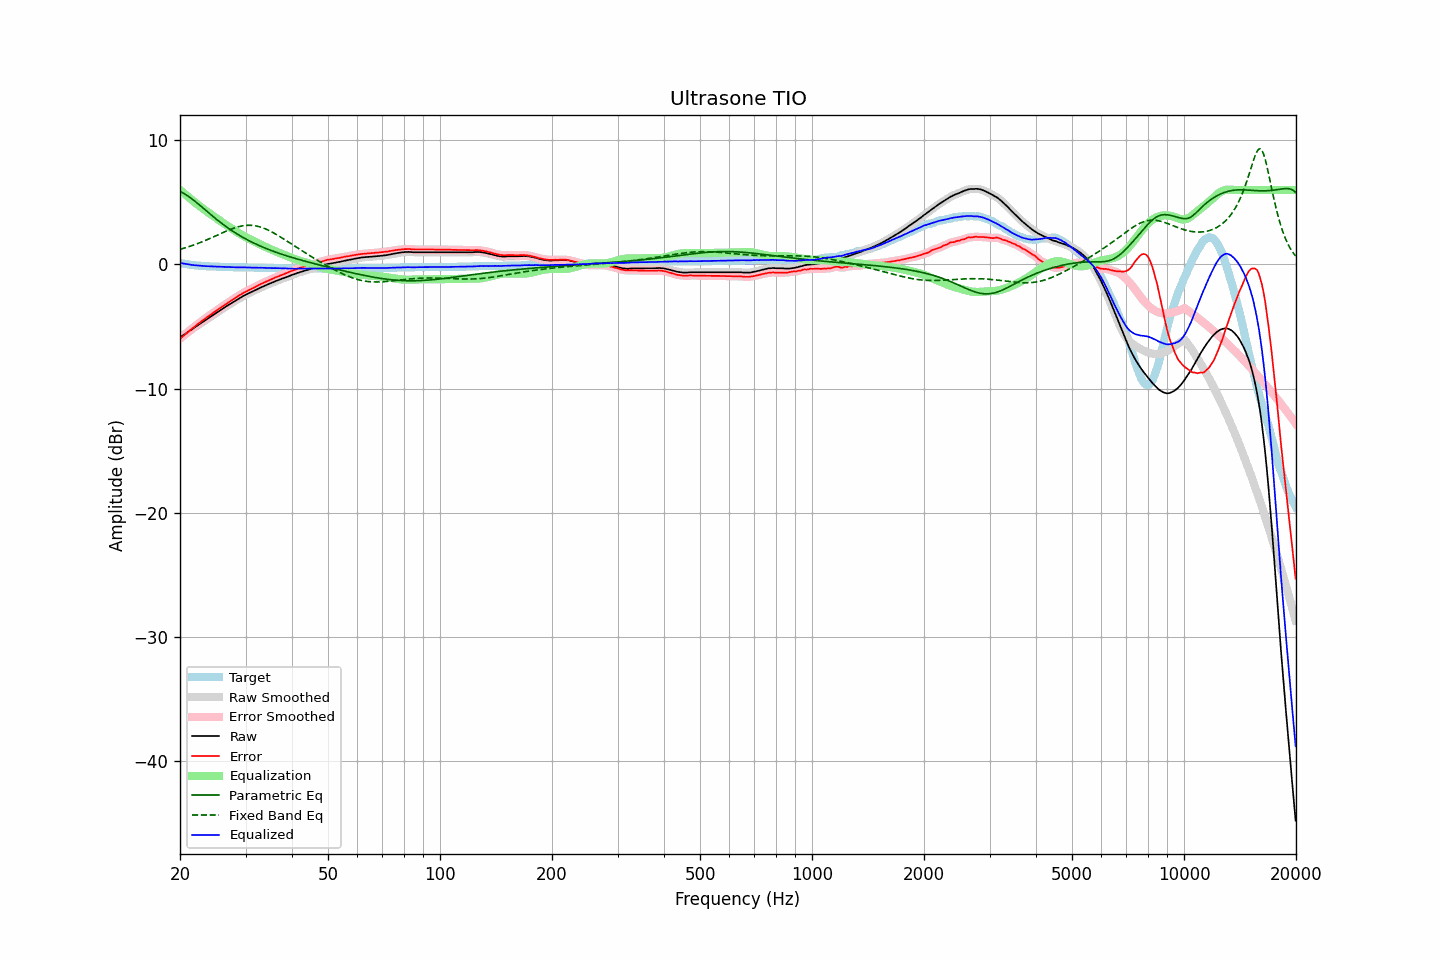

The file beside this chart, header and first rows:
frequency, raw, error, smoothed, error_smoothed, equalization, parametric_eq, fixed_band_eq, equalized_raw, equalized_smoothed, target
20.00, -5.88, -6.00, -5.88, -5.99, 5.99, 5.87, 1.21, 0.11, 0.12, 0.12
20.20, -5.79, -5.88, -5.79, -5.88, 5.88, 5.81, 1.25, 0.09, 0.09, 0.09
20.40, -5.70, -5.77, -5.71, -5.77, 5.77, 5.74, 1.29, 0.07, 0.07, 0.07
20.61, -5.62, -5.67, -5.62, -5.66, 5.66, 5.67, 1.33, 0.04, 0.04, 0.05
20.81, -5.53, -5.56, -5.53, -5.56, 5.55, 5.59, 1.37, 0.02, 0.02, 0.03
21.02, -5.44, -5.45, -5.44, -5.45, 5.45, 5.50, 1.41, 0.00, 0.00, 0.01
21.23, -5.35, -5.34, -5.35, -5.34, 5.34, 5.41, 1.45, -0.01, -0.02, -0.01
21.44, -5.27, -5.24, -5.27, -5.23, 5.23, 5.32, 1.49, -0.04, -0.03, -0.03
21.66, -5.18, -5.13, -5.18, -5.13, 5.13, 5.22, 1.54, -0.05, -0.05, -0.05
21.87, -5.09, -5.03, -5.09, -5.02, 5.02, 5.12, 1.58, -0.07, -0.07, -0.06
22.09, -5.00, -4.92, -5.00, -4.92, 4.92, 5.01, 1.63, -0.08, -0.08, -0.08
22.31, -4.91, -4.82, -4.91, -4.82, 4.82, 4.91, 1.68, -0.09, -0.09, -0.09
22.54, -4.82, -4.72, -4.82, -4.72, 4.72, 4.80, 1.73, -0.11, -0.10, -0.10
22.76, -4.73, -4.62, -4.73, -4.62, 4.62, 4.69, 1.78, -0.11, -0.11, -0.11
22.99, -4.64, -4.52, -4.64, -4.52, 4.52, 4.58, 1.83, -0.12, -0.13, -0.12
23.22, -4.56, -4.43, -4.56, -4.42, 4.42, 4.47, 1.89, -0.14, -0.13, -0.13
23.45, -4.47, -4.33, -4.47, -4.33, 4.33, 4.36, 1.94, -0.14, -0.14, -0.14
23.69, -4.38, -4.23, -4.38, -4.23, 4.24, 4.25, 2.00, -0.15, -0.15, -0.15
23.92, -4.30, -4.15, -4.30, -4.14, 4.14, 4.14, 2.05, -0.16, -0.16, -0.15
24.16, -4.21, -4.05, -4.21, -4.05, 4.05, 4.03, 2.11, -0.16, -0.16, -0.16
24.40, -4.13, -3.97, -4.13, -3.96, 3.96, 3.92, 2.17, -0.17, -0.17, -0.16
24.65, -4.04, -3.87, -4.04, -3.87, 3.87, 3.81, 2.23, -0.17, -0.17, -0.17
24.89, -3.96, -3.79, -3.96, -3.78, 3.78, 3.71, 2.29, -0.18, -0.18, -0.17
25.14, -3.87, -3.69, -3.87, -3.69, 3.69, 3.60, 2.35, -0.18, -0.18, -0.18
25.39, -3.78, -3.60, -3.78, -3.60, 3.60, 3.50, 2.40, -0.18, -0.19, -0.18
25.65, -3.70, -3.51, -3.70, -3.51, 3.51, 3.40, 2.46, -0.19, -0.19, -0.19
25.91, -3.61, -3.42, -3.62, -3.42, 3.42, 3.30, 2.52, -0.19, -0.20, -0.19
26.16, -3.53, -3.33, -3.53, -3.33, 3.33, 3.20, 2.58, -0.20, -0.20, -0.20
26.43, -3.45, -3.25, -3.45, -3.24, 3.24, 3.11, 2.64, -0.21, -0.21, -0.20
26.69, -3.36, -3.15, -3.37, -3.15, 3.15, 3.01, 2.69, -0.21, -0.21, -0.21
26.96, -3.28, -3.07, -3.28, -3.07, 3.07, 2.92, 2.75, -0.21, -0.21, -0.21
27.23, -3.20, -2.99, -3.20, -2.98, 2.98, 2.83, 2.80, -0.22, -0.22, -0.21
27.50, -3.12, -2.90, -3.12, -2.90, 2.90, 2.74, 2.85, -0.22, -0.22, -0.22
27.77, -3.04, -2.82, -3.04, -2.81, 2.81, 2.66, 2.90, -0.23, -0.23, -0.22
28.05, -2.96, -2.73, -2.96, -2.73, 2.73, 2.57, 2.94, -0.23, -0.23, -0.23
28.33, -2.88, -2.65, -2.88, -2.65, 2.65, 2.49, 2.98, -0.23, -0.23, -0.23
28.62, -2.80, -2.57, -2.81, -2.57, 2.57, 2.41, 3.02, -0.24, -0.24, -0.23
28.90, -2.73, -2.49, -2.73, -2.49, 2.49, 2.33, 3.05, -0.25, -0.24, -0.24
29.19, -2.65, -2.41, -2.65, -2.41, 2.41, 2.26, 3.08, -0.24, -0.24, -0.24
29.48, -2.57, -2.33, -2.57, -2.33, 2.33, 2.18, 3.11, -0.24, -0.24, -0.24
29.78, -2.50, -2.26, -2.50, -2.26, 2.26, 2.11, 3.13, -0.24, -0.24, -0.24
30.08, -2.43, -2.19, -2.43, -2.19, 2.19, 2.04, 3.14, -0.24, -0.24, -0.24
30.38, -2.37, -2.13, -2.37, -2.12, 2.13, 1.97, 3.15, -0.25, -0.25, -0.24
30.68, -2.31, -2.06, -2.31, -2.06, 2.06, 1.90, 3.15, -0.25, -0.25, -0.25
30.99, -2.25, -2.00, -2.25, -2.00, 2.00, 1.84, 3.15, -0.26, -0.26, -0.25
31.30, -2.19, -1.94, -2.19, -1.94, 1.93, 1.77, 3.14, -0.26, -0.26, -0.25
31.61, -2.13, -1.88, -2.13, -1.87, 1.87, 1.71, 3.13, -0.27, -0.26, -0.25
31.93, -2.06, -1.80, -2.07, -1.80, 1.80, 1.65, 3.11, -0.26, -0.27, -0.26
32.24, -2.00, -1.74, -2.00, -1.73, 1.74, 1.59, 3.08, -0.26, -0.27, -0.26
32.57, -1.94, -1.67, -1.94, -1.66, 1.67, 1.53, 3.05, -0.27, -0.27, -0.27
32.89, -1.87, -1.60, -1.87, -1.60, 1.61, 1.47, 3.01, -0.27, -0.27, -0.27
33.22, -1.81, -1.54, -1.82, -1.54, 1.54, 1.42, 2.97, -0.27, -0.27, -0.27
33.55, -1.76, -1.49, -1.76, -1.48, 1.48, 1.36, 2.92, -0.28, -0.28, -0.27
33.89, -1.70, -1.42, -1.70, -1.42, 1.42, 1.31, 2.87, -0.28, -0.28, -0.28
34.23, -1.64, -1.36, -1.64, -1.36, 1.36, 1.26, 2.81, -0.28, -0.29, -0.28
34.57, -1.59, -1.30, -1.59, -1.30, 1.30, 1.21, 2.75, -0.29, -0.29, -0.29
34.92, -1.53, -1.24, -1.54, -1.24, 1.24, 1.16, 2.69, -0.29, -0.29, -0.29
35.27, -1.48, -1.19, -1.48, -1.19, 1.19, 1.11, 2.62, -0.30, -0.30, -0.29
35.62, -1.43, -1.14, -1.43, -1.13, 1.13, 1.06, 2.55, -0.30, -0.30, -0.29
35.97, -1.37, -1.07, -1.37, -1.07, 1.07, 1.01, 2.48, -0.30, -0.30, -0.30
... 635 more rows
